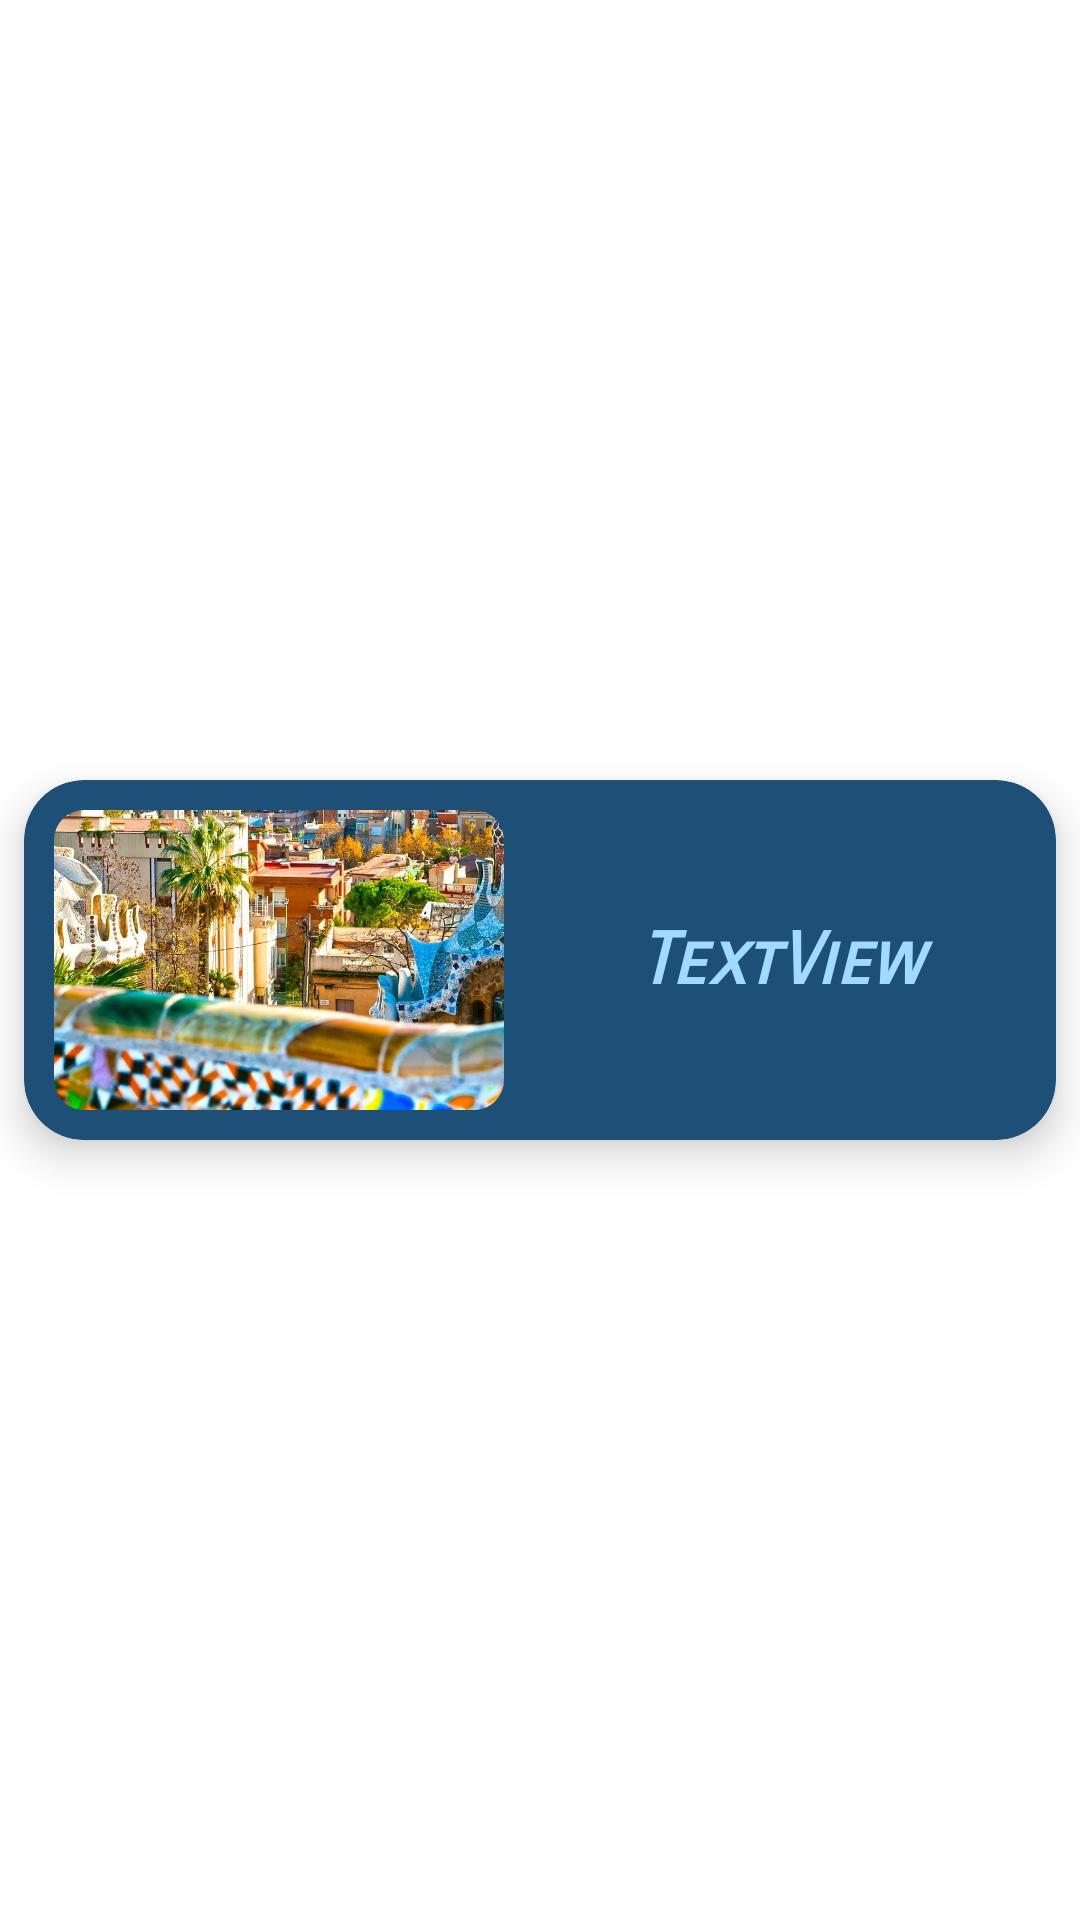

This screen was rendered from an Android layout file. Write that file and the resources it references.
<!-- AndroidManifest.xml: application theme Theme.Travel -->
<!-- res/layout/attraction_recycler_view_row.xml -->
<?xml version="1.0" encoding="utf-8"?>
<androidx.constraintlayout.widget.ConstraintLayout xmlns:android="http://schemas.android.com/apk/res/android"
    xmlns:app="http://schemas.android.com/apk/res-auto"
    xmlns:tools="http://schemas.android.com/tools"
    android:layout_width="match_parent"
    android:layout_height="wrap_content">

    <androidx.cardview.widget.CardView
        android:layout_width="0dp"
        android:layout_height="120dp"
        android:layout_marginStart="8dp"
        android:layout_marginTop="8dp"
        android:layout_marginEnd="8dp"
        android:layout_marginBottom="8dp"
        app:cardBackgroundColor="@color/loginDarkBlue"
        app:cardCornerRadius="20dp"
        app:cardElevation="8dp"
        app:layout_constraintBottom_toBottomOf="parent"
        app:layout_constraintEnd_toEndOf="parent"
        app:layout_constraintStart_toStartOf="parent"
        app:layout_constraintTop_toTopOf="parent">

        <androidx.constraintlayout.widget.ConstraintLayout
            android:layout_width="match_parent"
            android:layout_height="match_parent">

            <com.google.android.material.imageview.ShapeableImageView
                android:id="@+id/attractionImage"
                android:layout_width="150dp"
                android:layout_height="100dp"
                android:layout_marginStart="10dp"
                android:layout_marginTop="10dp"
                android:layout_marginBottom="10dp"
                android:adjustViewBounds="true"
                android:scaleType="centerCrop"
                app:layout_constraintBottom_toBottomOf="parent"
                app:layout_constraintStart_toStartOf="parent"
                app:layout_constraintTop_toTopOf="parent"
                app:shapeAppearanceOverlay="@style/roundedCorners"
                app:srcCompat="@drawable/barcelona" />

            <TextView
                android:id="@+id/attractionName"
                android:layout_width="0dp"
                android:layout_height="wrap_content"
                android:layout_marginStart="16dp"
                android:layout_marginEnd="16dp"
                android:fontFamily="sans-serif-smallcaps"
                android:gravity="center_horizontal|center_vertical"
                android:text="TextView"
                android:textColor="@color/loginBlue"
                android:textSize="24dp"
                android:textStyle="bold|italic"
                app:autoSizeTextType="uniform"
                app:layout_constraintBottom_toBottomOf="parent"
                app:layout_constraintEnd_toEndOf="parent"
                app:layout_constraintStart_toEndOf="@+id/attractionImage"
                app:layout_constraintTop_toTopOf="parent" />


        </androidx.constraintlayout.widget.ConstraintLayout>
    </androidx.cardview.widget.CardView>

</androidx.constraintlayout.widget.ConstraintLayout>
<!-- resources referenced by this layout -->
<resources>
  <color name="loginBlue">#a2d9ff</color>
  <color name="loginDarkBlue">#1E5077</color>
  <!-- drawable barcelona: jpg bitmap (drawable, 370011 bytes) -->
  <style name="roundedCorners">
          <item name="cornerFamily">rounded</item>
          <item name="cornerSize">10dp</item>
      </style>
  <style name="Theme.Travel" parent="Theme.MaterialComponents.DayNight.NoActionBar">
          
          <item name="colorPrimary">@color/loginBlue</item>
          <item name="colorPrimaryVariant">@color/darkerBlue</item>
          <item name="colorOnPrimary">@color/loginDarkBlue</item>
          
  
          
  
  
         <item name="android:statusBarColor">@color/loginBlue</item>
          
      </style>
  <color name="darkerBlue">#8fd2ff</color>
</resources>
